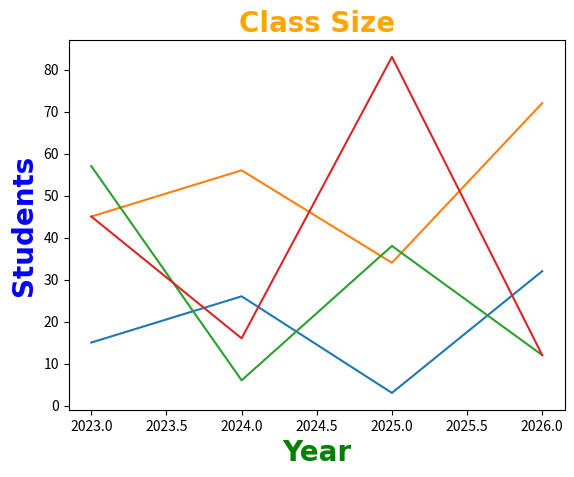

Reproduce this figure in Python.
import matplotlib.pyplot as plt
import numpy as np

x = np.array([2023,2024,2025,2026])
y1 = np.array([15,26,3,32])
y2 = np.array([45,56,34,72])
y3 = np.array([57,6,38,12])
y4 = np.array([45,16,83,12])

def labelStyle():
    return{
        "fontsize":20,
        "family":"Arial",
        "fontweight":"bold",
        }
plt.title("Class Size", fontdict=labelStyle(),
                        color="orange")

plt.xlabel("Year",fontdict=labelStyle(),
                    color="green")

plt.ylabel("Students", fontdict= labelStyle(),
                    color="blue")

plt.plot(x,y1)
plt.plot(x,y2)
plt.plot(x,y3)
plt.plot(x,y4)

plt.show()
